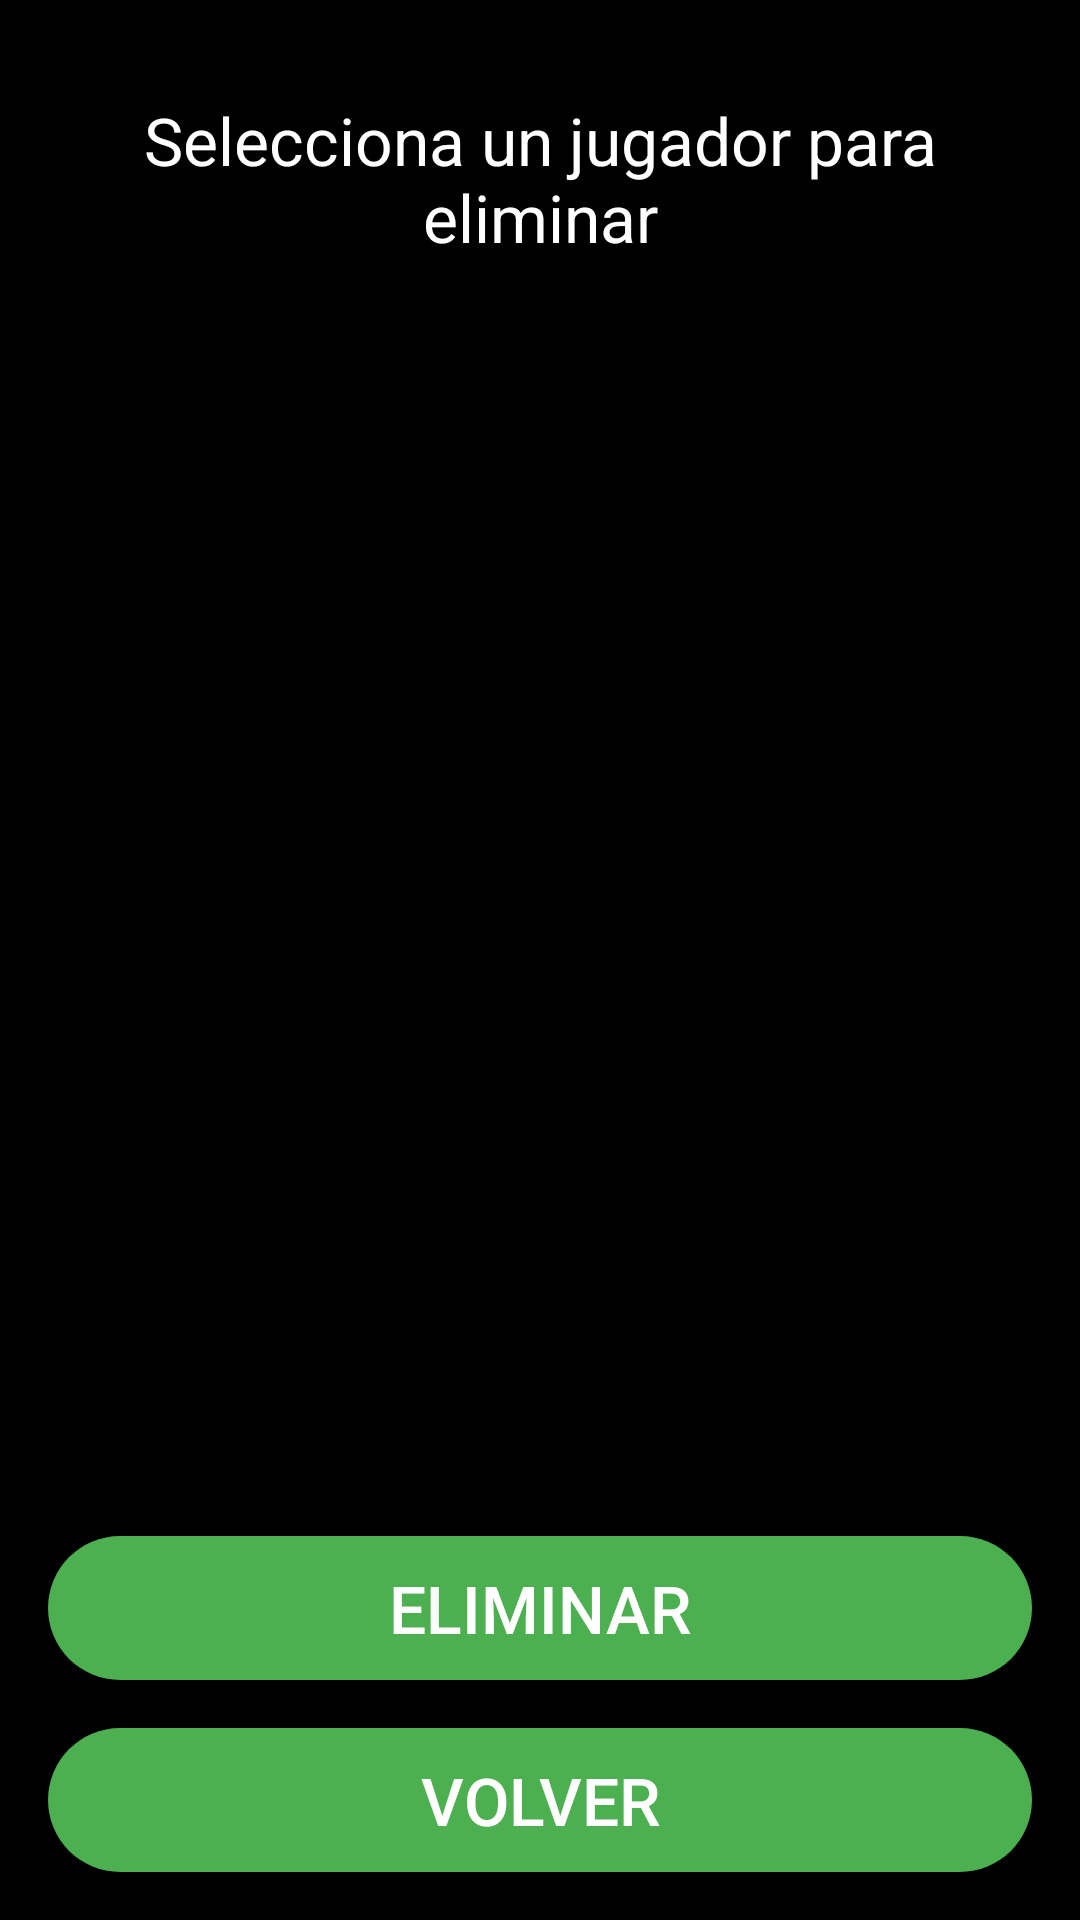

Here is an Android app screen rendered from its layout file. Give the layout XML and the strings, colors and styles it references.
<!-- AndroidManifest.xml: application theme Theme.Stickers -->
<!-- res/layout/activity_delete_player.xml -->
<?xml version="1.0" encoding="utf-8"?>
<LinearLayout xmlns:android="http://schemas.android.com/apk/res/android"
    android:layout_width="match_parent"
    android:layout_height="match_parent"
    android:orientation="vertical"
    android:background="@android:color/black"
    android:padding="16dp">

    <TextView
        android:id="@+id/tvInfo"
        android:layout_width="wrap_content"
        android:layout_height="wrap_content"
        android:text="Selecciona un jugador para eliminar"
        android:textSize="22sp"
        android:layout_marginTop="16dp"
        android:layout_marginBottom="16dp"
        android:textColor="#FFFFFF"
        android:textAlignment="center"/>

    <ListView
        android:id="@+id/listViewPlayers"
        android:layout_width="match_parent"
        android:layout_height="0dp"
        android:layout_weight="1"/>

    <Button
        android:id="@+id/btnDelete"
        android:layout_width="match_parent"
        android:layout_height="wrap_content"
        android:text="Eliminar"
        android:textSize="22sp"
        android:textColor="#FFFFFF"
        android:layout_marginTop="16dp"
        android:background="@drawable/button_background"/>

    <Button
        android:id="@+id/btnBack"
        android:layout_width="match_parent"
        android:layout_height="wrap_content"
        android:textColor="#FFFFFF"
        android:text="Volver"
        android:layout_marginTop="16dp"
        android:textSize="22sp"
        android:background="@drawable/button_background" />

</LinearLayout>
<!-- resources referenced by this layout -->
<resources>
  <!-- drawable button_background (drawable) -->
  <?xml version="1.0" encoding="utf-8"?>
  <shape xmlns:android="http://schemas.android.com/apk/res/android"
      android:shape="rectangle">
      <solid android:color="#4CAF50"/>
      <corners android:radius="50dp"/>
  </shape>
  <style name="Theme.Stickers" parent="Theme.Material3.Light.NoActionBar">
      <item name="colorPrimary">@color/colorPrimary</item>
          <item name="colorPrimaryDark">@color/colorPrimaryDark</item>
          <item name="colorAccent">@color/colorAccent</item>
          <item name="windowActionBar">false</item>
          <item name="windowNoTitle">true</item>
      </style>
  <color name="colorPrimary">#388E3C</color>
  <color name="colorPrimaryDark">#2C6B2F</color>
  <color name="colorAccent">#03DAC5</color>
</resources>
